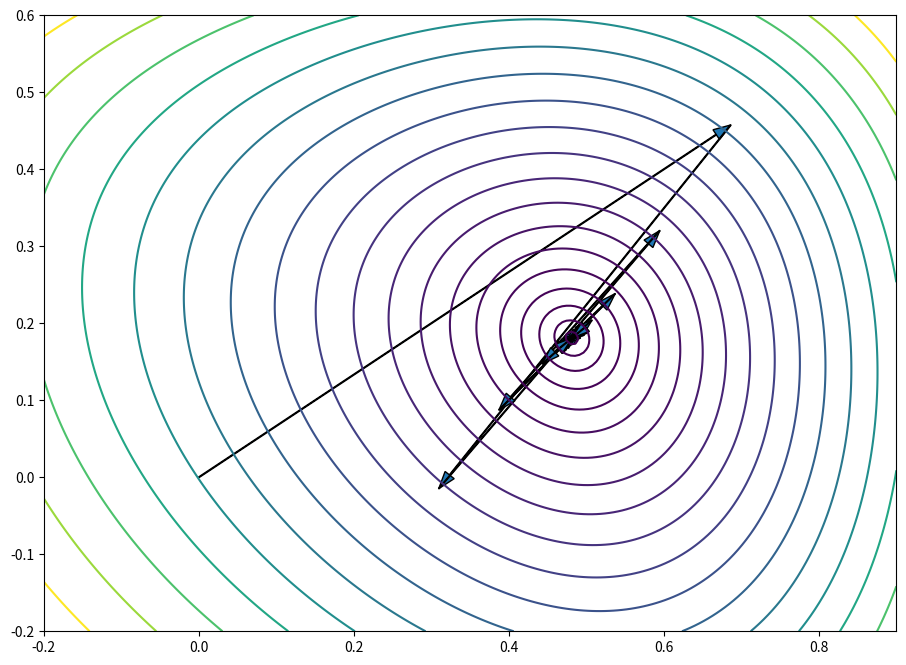

Write Python code to recreate this figure. (Note: this script raises an exception after producing the figure.)
import numpy as np
import matplotlib.pyplot as plt


def grad_descent(compute_grad, choose_step, x, tol=1e-3):
    trajectory = [x.copy()]
    go_on = True

    while go_on:
        grad = compute_grad(x)
        if np.linalg.norm(grad) < tol:
            return trajectory
        alpha = choose_step(x, grad)
        x -= alpha * grad
        trajectory.append(x.copy())


def oracle(x, grad=True):
    x1, x2 = x[0, 0], x[1, 0]
    if grad:
        f1 = 8 * x1**3 + 4 * x1 + x2 - 3
        f2 = 12 * x2**3 + 8 * x2 + x1 - 2
        return np.array([[f1],
                         [f2]])
    x1, x2 = x[0, 0], x[1, 0]
    return 2 * x1**4 + 3 * x2**4 + 2 * x1**2 + 4 * x2 ** 2 + x1 * x2 - 3 * x1 - 2 * x2


def armijo(f, grad, x, t, alpha, gamma):
    """
    Compute stepsize according to Armijo rule.

    :param f: method that takes argument x and returns f(x)
    :param grad: gradient of f in x
    :param x: argument at the current step
    :param t: initial stepsize (positive number)
    :param alpha: number in range (0, 1)
    :param gamma: number in range (0, 1), decay rate
    """
    while f(x - t * grad) > f(x) - alpha * t * np.linalg.norm(grad) ** 2:
        t *= gamma
    return t


def plot_f():
    # create a grid and choose function's levels to plot
    X, Y = np.meshgrid(np.linspace(-0.2, 0.9, 200), np.linspace(-0.2, 0.6, 200))
    Z = np.empty_like(X)
    for i in range(X.shape[0]):
        for j in range(X.shape[1]):
            x = np.array([[X[i, j]],
                          [Y[i, j]]])
            Z[i, j] = oracle(x, grad=False)
    vals = list(Z.flatten())
    min_, max_ = min(vals), max(vals)
    labels = [min_ + (max_ - min_) * i**3 / 20**3 for i in range(1, 20)]

    # plot function
    fig, ax = plt.subplots(figsize=(11, 8))
    cs = ax.contour(X, Y, Z, labels)


def main():
    x0 = np.zeros((2, 1))
    f = lambda x: oracle(x, grad=False)
    t, alpha, gamma = 1., 0.1, 0.9
    choose_step = lambda x, grad: armijo(f, grad, x, t, alpha, gamma)
    trajectory = grad_descent(oracle, choose_step, x0)

    plot_f()
    for j, x in enumerate(trajectory):
        if j < len(trajectory) - 1:
            dx = trajectory[j+1] - x
            plt.arrow(x[0, 0], x[1, 0], dx[0, 0], dx[1, 0],
                      head_width=0.015, length_includes_head=True)
    plt.savefig("plots/task5.png", bbox_inches='tight')
    print(f"# of iteration = {len(trajectory) - 1}, final point: {trajectory[-1].flatten()}")


if __name__ == "__main__":
    main()
